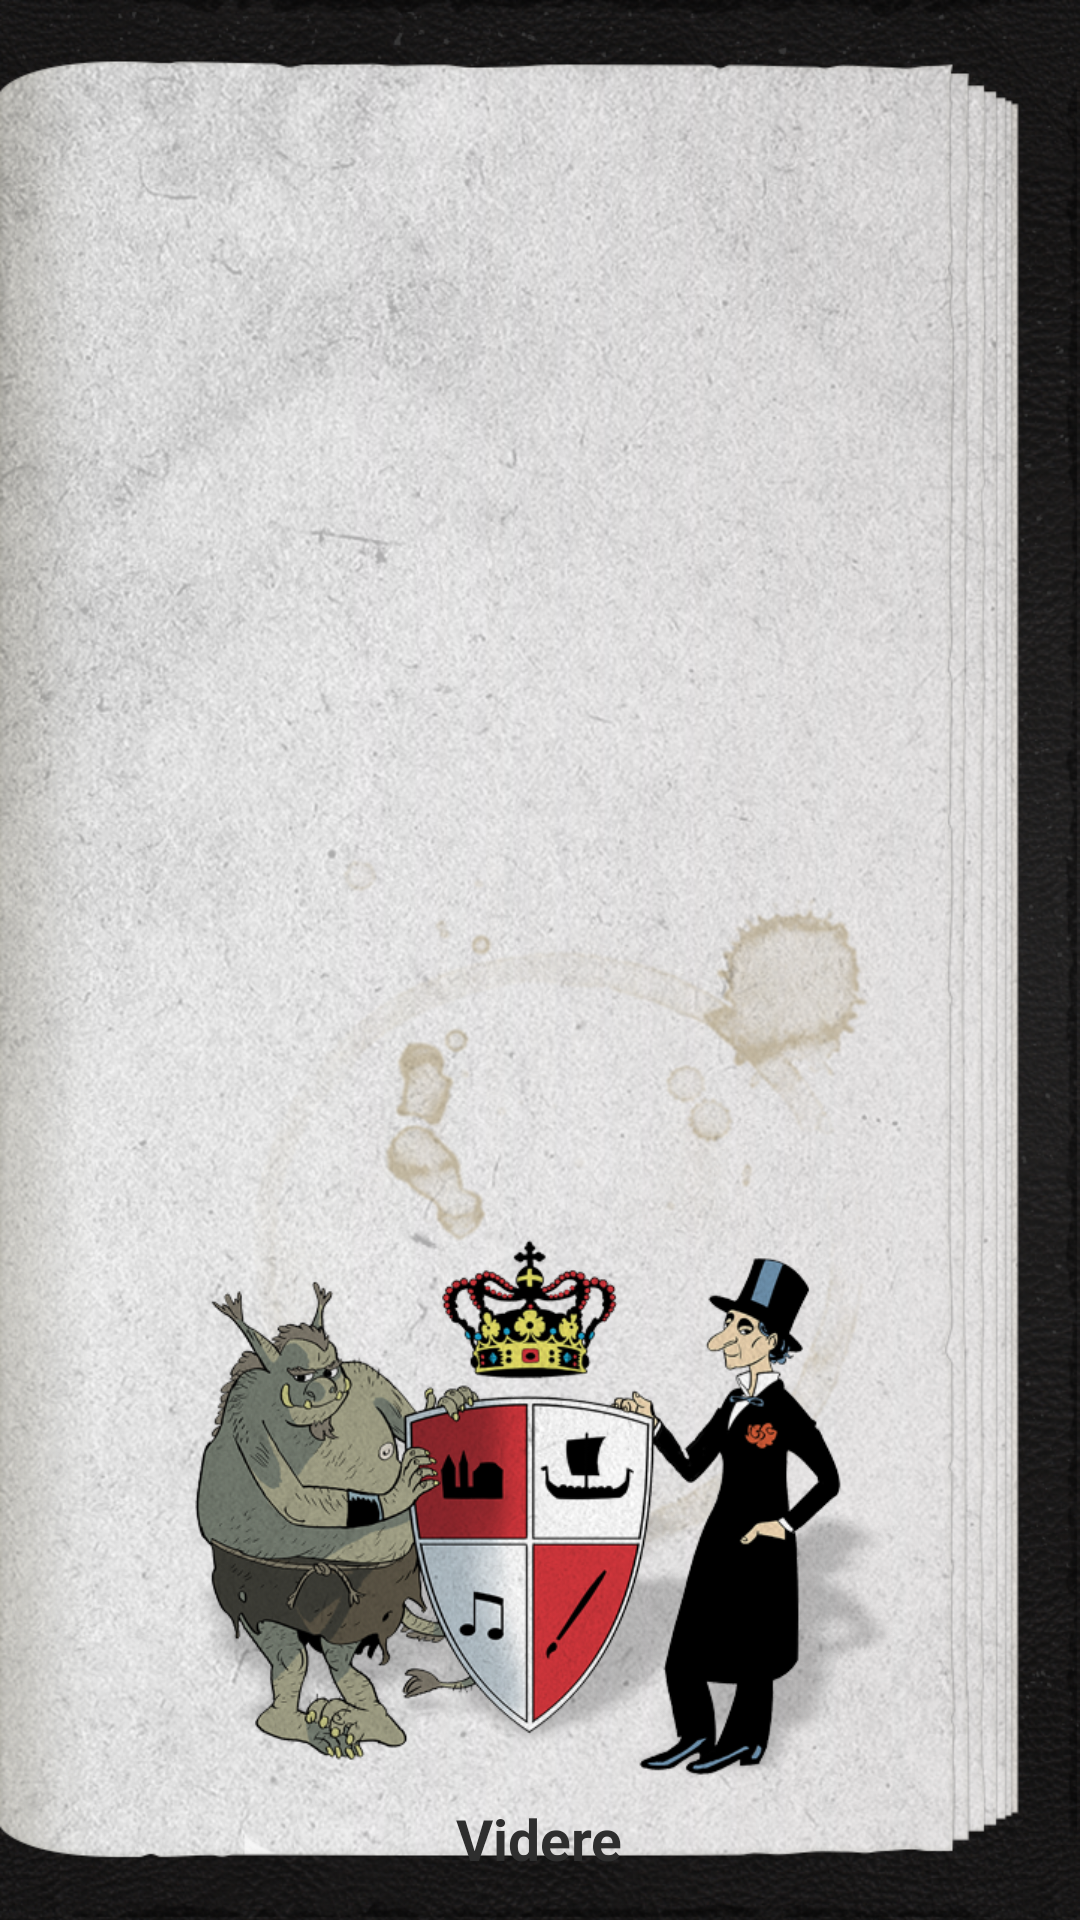

Here is an Android app screen rendered from its layout file. Give the layout XML and the strings, colors and styles it references.
<!-- AndroidManifest.xml: application theme FullscreenTheme -->
<!-- res/layout/activity_welcome.xml -->
<RelativeLayout xmlns:android="http://schemas.android.com/apk/res/android"
    xmlns:tools="http://schemas.android.com/tools"
    android:layout_width="match_parent"
    android:layout_height="match_parent"
    android:background="@drawable/background"
    tools:context="dk.kultur.historiejagtenfyn.ui.activities.WelcomeActivity"
    android:id="@+id/container"
    android:paddingTop="40dp"
    android:paddingLeft="30dp"
    android:paddingRight="60dp"
    android:paddingBottom="0dp"
    >

    
    <TextView android:id="@+id/title"
        android:layout_width="match_parent"
        android:layout_height="wrap_content"
        android:keepScreenOn="true"
        android:gravity="center"
        style="@style/Text.Title"/>

    <ScrollView
        android:layout_width="match_parent"
        android:layout_height="wrap_content"
        android:layout_marginTop="20dp"
        android:layout_below="@id/title"
        android:layout_above="@+id/image"
        android:keepScreenOn="true">

        <TextView android:id="@+id/info"
            android:layout_width="match_parent"
            android:layout_height="wrap_content"
            android:keepScreenOn="true"
            style="@style/Text.Regular"/>
        </ScrollView>


    <ImageView
        android:id="@+id/image"
        android:layout_width="245dp"
        android:layout_height="195dp"
        android:src="@drawable/shield"
        android:keepScreenOn="true"
        android:layout_alignParentBottom="true"
        android:layout_centerHorizontal="true"
        android:layout_marginBottom="40dp"

        />



    <TextView
        android:id="@+id/btnContinue"
        android:layout_width="wrap_content"
        android:layout_height="64dp"
        android:layout_alignParentBottom="true"
        android:layout_centerHorizontal="true"
        android:text="@string/info_continue"
        android:textStyle="bold"
        android:gravity="center"
        style="@style/Button.Regular"
        android:background="@drawable/button_main1"
        android:keepScreenOn="true"
        />


</RelativeLayout>
<!-- resources referenced by this layout -->
<resources>
  <!-- drawable background: png bitmap (drawable-sw360dp, 995646 bytes) -->
  <!-- drawable button_main1: png bitmap (drawable-sw600dp, 28346 bytes) -->
  <!-- drawable shield: png bitmap (drawable-sw360dp, 175039 bytes) -->
  <string name="info_continue">Videre</string>
  <style name="Button.Regular" parent="@android:style/Widget.TextView">
          <item name="android:textAppearance">@style/TextAppearance.Button</item>
          <item name="android:paddingTop">10dp</item>
      </style>
  <style name="Text.Regular" parent="@android:style/Widget.TextView">
          <item name="android:textSize">20dp</item>
          <item name="android:lineSpacingExtra">22dp</item>
          <item name="android:textColor">@color/text_color</item>
      </style>
  <style name="Text.Title" parent="@android:style/Widget.TextView">
          <item name="android:textSize">27dp</item>
          <item name="android:textColor">@color/text_color</item>
      </style>
  <style name="FullscreenTheme" parent="android:Theme.Holo.NoActionBar.Fullscreen">
          <item name="android:windowActionBarOverlay">true</item>
          <item name="android:windowBackground">@null</item>
          <item name="metaButtonBarStyle">?android:attr/buttonBarStyle</item>
          <item name="metaButtonBarButtonStyle">?android:attr/buttonBarButtonStyle</item>
      </style>
  <style name="TextAppearance.Button" parent="@android:style/TextAppearance">
          <item name="android:textColor">@color/text_color</item>
          <item name="android:textSize">19dp</item>
      </style>
  <color name="text_color">#2E2E2E</color>
</resources>
